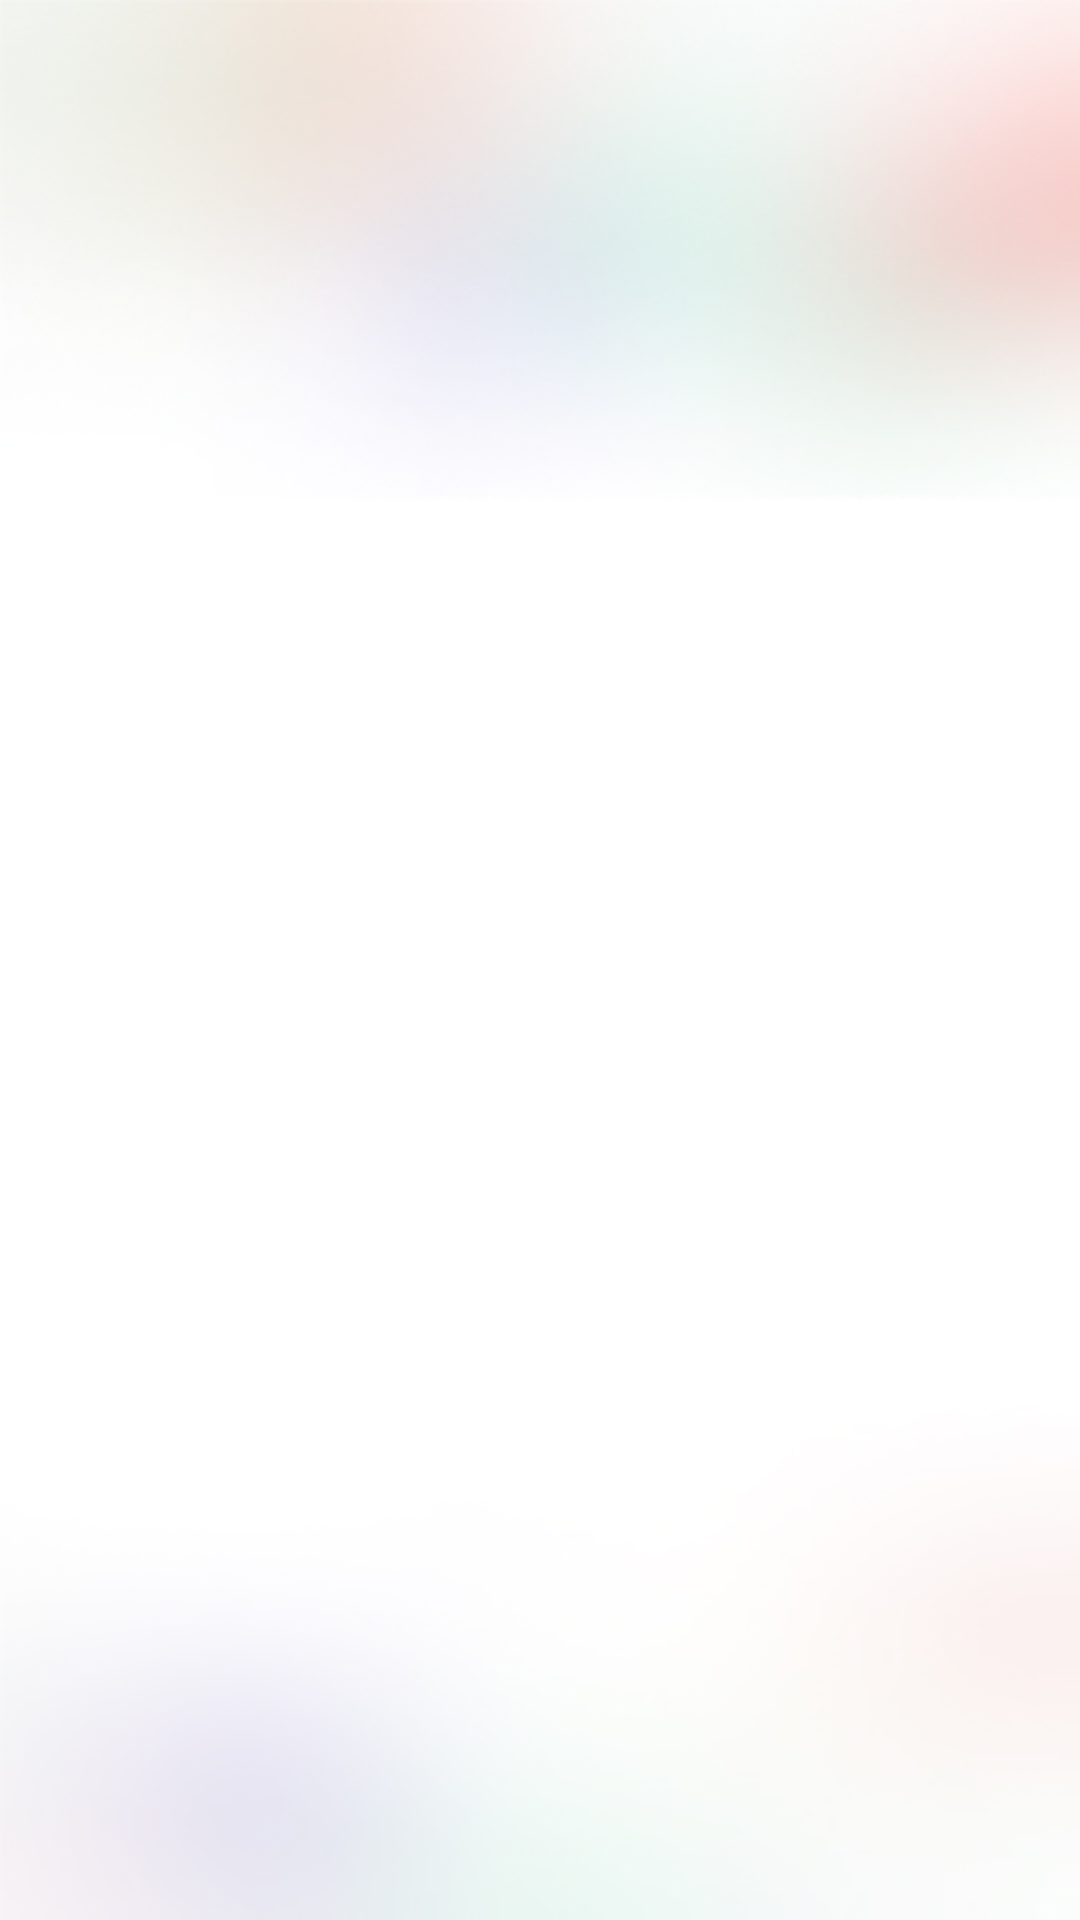

Produce the Android XML layout that renders to this screen, including the resource entries it uses.
<!-- AndroidManifest.xml: application theme Theme.Farmer -->
<!-- res/layout/fragment_bottem_sheet_menu.xml -->
<?xml version="1.0" encoding="utf-8"?>
<LinearLayout xmlns:android="http://schemas.android.com/apk/res/android"
    xmlns:app="http://schemas.android.com/apk/res-auto"
    xmlns:tools="http://schemas.android.com/tools"
    android:layout_width="match_parent"
    android:orientation="vertical"
    android:layout_height="wrap_content"
    android:background="@drawable/mainbackgroung"

    tools:context=".BottemSheetMenuFragment">

    <ImageView
        android:id="@+id/backArrow"
        android:layout_width="wrap_content"
        android:layout_height="match_parent"
        android:layout_marginStart="16dp"

        android:layout_marginTop="8dp"
        android:layout_marginBottom="8dp"
        android:src="@drawable/backarrow" />

    <TextView
        android:id="@+id/textView12"
        android:gravity="center"
        android:layout_marginTop="8dp"
        android:textSize="30sp"
        android:textColor="@color/black"

        android:layout_width="match_parent"
        android:layout_height="wrap_content"
        android:text="Menu"
        android:textStyle="bold"/>

    <androidx.recyclerview.widget.RecyclerView
        android:id="@+id/menurecycle"
        android:layout_marginTop="8dp"
        android:layout_width="match_parent"
        android:layout_height="match_parent" />

</LinearLayout>
<!-- resources referenced by this layout -->
<resources>
  <color name="black">#FF000000</color>
  <!-- drawable mainbackgroung: jpg bitmap (drawable, 35292 bytes) -->
  <style name="Theme.Farmer" parent="Base.Theme.Farmer" />
  <style name="Base.Theme.Farmer" parent="Theme.Material3.DayNight.NoActionBar">
          
          
      </style>
</resources>
